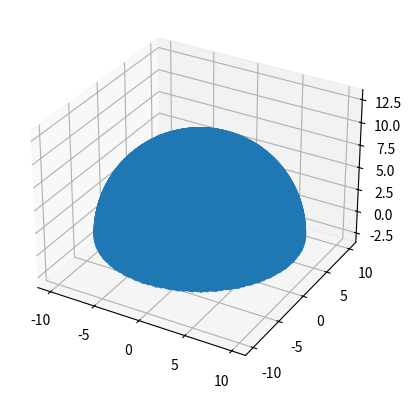

The matplotlib source for this figure:
from numpy import pi, cos, sin, arccos, arange
import mpl_toolkits.mplot3d
import matplotlib.pyplot as pp

class BeamFormer():

    def __init__(self):

        num_pts = 32000
        r = 10
        indices = arange(0, num_pts, dtype=float)# + 0.5

        phi = arccos(1 - 2*indices[:num_pts//2]/num_pts)
        theta = pi * (1 + 5**0.5) * indices[:num_pts//2]

        x, y, z = r* cos(theta) * sin(phi), r* sin(theta) * sin(phi), r* cos(phi);

        pp.figure().add_subplot(111, projection='3d').scatter(x, y, z);
        pp.axis('equal')
        pp.show()
        pass

    def compute_filterbank(self):
        pass

    def global_beam_sweep(self, signals):
        pass

    def local_beam_sweep(self, signals, center_direction):
        pass

    def listen_at(self, signals, direction):
        pass

if __name__ == '__main__':
    beam = BeamFormer()
